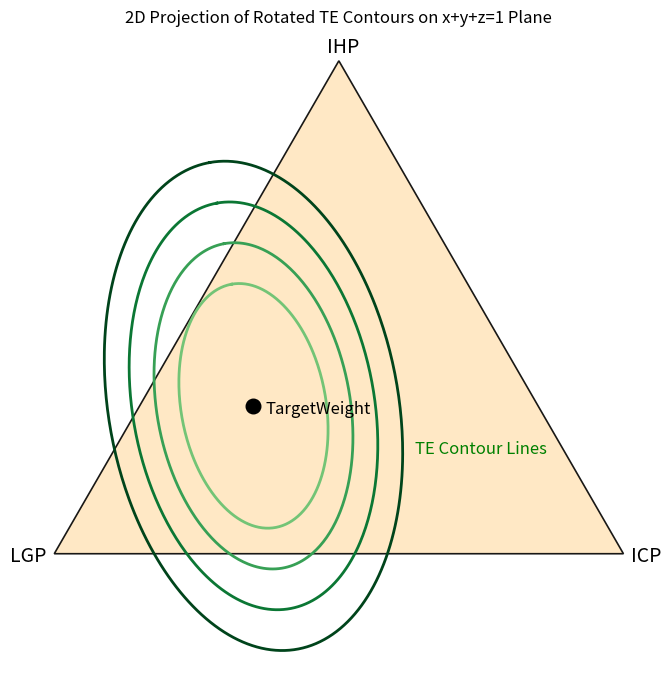

This figure's Python source:
import numpy as np
import matplotlib.pyplot as plt

# --- 1) 座標・平面基底 ---
A = np.array([1.,0.,0.])
B = np.array([0.,1.,0.])
C = np.array([0.,0.,1.])
P = np.array([0.5,0.2,0.3])
rx, ry, rz = 0.55, 0.30, 0.45

n = np.array([1.,1.,1.]) / np.sqrt(3.)
u = np.array([1., -1., 0.]); u /= np.linalg.norm(u)
v = np.cross(n, u); v /= np.linalg.norm(v)

# --- 2) 三角形 2D 座標 ---
sqrt2 = np.sqrt(2); sqrt6 = np.sqrt(6)
A2 = np.array([0.,0.]); B2 = np.array([sqrt2,0.]); C2 = np.array([sqrt2/2, sqrt6/2])
def to2d(coeff): return coeff[0]*A2 + coeff[1]*B2 + coeff[2]*C2
P2 = to2d(P)

# --- 3) 回転行列 ---
def rotation_matrix_xyz(theta_xy=0, theta_yz=0, theta_zx=0):
    cx, cy, cz = np.cos([theta_xy, theta_yz, theta_zx])
    sx, sy, sz = np.sin([theta_xy, theta_yz, theta_zx])
    
    Rxy = np.array([[ cx, -sx, 0],
                    [ sx,  cx, 0],
                    [  0,   0, 1]])
    
    Ryz = np.array([[1,  0,   0],
                    [0, cy, -sy],
                    [0, sy,  cy]])
    
    Rzx = np.array([[ cz, 0, sz],
                    [  0, 1,  0],
                    [-sz, 0, cz]])
    
    return Rzx @ Ryz @ Rxy

# 回転角度
theta_xy = np.radians(50)
theta_yz = np.radians(-10)
theta_zx = np.radians(20)
R = rotation_matrix_xyz(theta_xy, theta_yz, theta_zx)

# --- 4) 回転後の楕円体行列 ---
Ru_base = np.diag([1/rx**2, 1/ry**2, 1/rz**2])
Ru_rotated = R @ Ru_base @ R.T

# 2D投影行列
G = np.array([[u @ Ru_rotated @ u, u @ Ru_rotated @ v],
              [v @ Ru_rotated @ u, v @ Ru_rotated @ v]])
eigvals, eigvecs = np.linalg.eigh(G)
L_base = 1 / np.sqrt(eigvals)
E = eigvecs

# --- 5) TE 倍率リスト ---
TE_scales = [0.6, 0.8, 1.0, 1.2]
colors = plt.cm.Greens(np.linspace(0.5,1.0,len(TE_scales)))

# --- 6) 描画 ---
fig, ax = plt.subplots(figsize=(7,7))
ax.set_aspect("equal"); ax.axis("off")

# 三角形塗りつぶし
tri = np.array([A2,B2,C2])
ax.fill(tri[:,0], tri[:,1], color="#FFE6BF", alpha=0.9, edgecolor="black", linewidth=1.2)

# 複数 TE 楕円
for i, (scale, color) in enumerate(zip(TE_scales, colors)):
    L = L_base * scale
    ellipse2d = []
    for t in np.linspace(0, 2*np.pi, 400):
        c = np.array([np.cos(t), np.sin(t)])
        alpha, beta = E @ (L * c)
        X = P + alpha*u + beta*v
        ellipse2d.append(to2d(X))
    ellipse2d = np.array(ellipse2d)
    ax.plot(ellipse2d[:,0], ellipse2d[:,1], color=color, linewidth=2)
    
    # 一番大きい楕円にラベル
    if i == len(TE_scales)-1:
        rightmost = ellipse2d[np.argmax(ellipse2d[:,0])]
        ax.text(rightmost[0]+0.03, rightmost[1], "TE Contour Lines",
                color='green', fontsize=12, fontstyle='italic')

# 目標ポートフォリオ
ax.scatter(P2[0], P2[1], c="black", s=110, zorder=5)
ax.text(P2[0]+0.03, P2[1]-0.02, "TargetWeight", fontsize=12, fontstyle='italic')

# ラベル
ax.text(A2[0]-0.11, A2[1]-0.02, "LGP", fontsize=14)
ax.text(B2[0]+0.02, B2[1]-0.02, "ICP", fontsize=14)
ax.text(C2[0]-0.03, C2[1]+0.02, "IHP", fontsize=14)

ax.set_title("2D Projection of Rotated TE Contours on x+y+z=1 Plane", fontsize=12)
plt.tight_layout()
plt.show()
